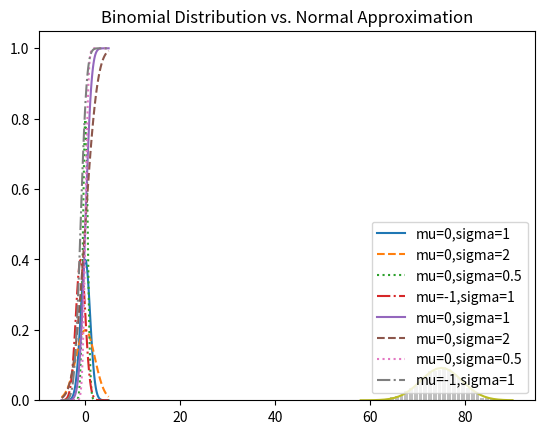

Python code for this plot:
#!/usr/bin/env python
# coding: utf-8

# In[3]:


import enum, random

# An Enum is a typed set of enumerated values. We can use them
# to make our code more descriptive and readable.
class Kid(enum.Enum):
    BOY = 0
    GIRL = 1

def random_kid() -> Kid:
    return random.choice([Kid.BOY, Kid.GIRL])

both_girls = 0
older_girl = 0
either_girl = 0

random.seed(0)

for _ in range(10000):
    younger = random_kid()
    older = random_kid()
    if older == Kid.GIRL:
        older_girl += 1
    if older == Kid.GIRL and younger == Kid.GIRL:
        both_girls += 1
    if older == Kid.GIRL or younger == Kid.GIRL:
        either_girl += 1

print("P(both | older):", both_girls / older_girl)     # 0.514 ~ 1/2
print("P(both | either): ", both_girls / either_girl)  # 0.342 ~ 1/3


# In[4]:


def uniform_pdf(x: float) -> float:
    return 1 if 0 <= x < 1 else 0


# In[5]:


def uniform_cdf(x: float) -> float:
    """Returns the probability that a uniform random variable is <= x"""
    if x < 0:   return 0    # uniform random is never less than 0
    elif x < 1: return x    # e.g. P(X <= 0.4) = 0.4
    else:       return 1    # uniform random is always less than 1


# In[6]:


import math
SQRT_TWO_PI = math.sqrt(2 * math.pi)

def normal_pdf(x: float, mu: float = 0, sigma: float = 1) -> float:
    return (math.exp(-(x-mu) ** 2 / 2 / sigma ** 2) / (SQRT_TWO_PI * sigma))


# In[7]:


import matplotlib.pyplot as plt
xs = [x / 10.0 for x in range(-50, 50)]
plt.plot(xs,[normal_pdf(x,sigma=1) for x in xs],'-',label='mu=0,sigma=1')
plt.plot(xs,[normal_pdf(x,sigma=2) for x in xs],'--',label='mu=0,sigma=2')
plt.plot(xs,[normal_pdf(x,sigma=0.5) for x in xs],':',label='mu=0,sigma=0.5')
plt.plot(xs,[normal_pdf(x,mu=-1)   for x in xs],'-.',label='mu=-1,sigma=1')
plt.legend()
plt.title("Various Normal pdfs")
plt.show()


# In[8]:


def normal_cdf(x: float, mu: float = 0, sigma: float = 1) -> float:
    return (1 + math.erf((x - mu) / math.sqrt(2) / sigma)) / 2


# In[9]:


xs = [x / 10.0 for x in range(-50, 50)]
plt.plot(xs,[normal_cdf(x,sigma=1) for x in xs],'-',label='mu=0,sigma=1')
plt.plot(xs,[normal_cdf(x,sigma=2) for x in xs],'--',label='mu=0,sigma=2')
plt.plot(xs,[normal_cdf(x,sigma=0.5) for x in xs],':',label='mu=0,sigma=0.5')
plt.plot(xs,[normal_cdf(x,mu=-1) for x in xs],'-.',label='mu=-1,sigma=1')
plt.legend(loc=4) # bottom right
plt.title("Various Normal cdfs")
plt.show()


# In[10]:


def inverse_normal_cdf(p: float,
                       mu: float = 0,
                       sigma: float = 1,
                       tolerance: float = 0.00001) -> float:
    """Find approximate inverse using binary search"""

    # if not standard, compute standard and rescale
    if mu != 0 or sigma != 1:
        return mu + sigma * inverse_normal_cdf(p, tolerance=tolerance)

    low_z = -10.0                      # normal_cdf(-10) is (very close to) 0
    hi_z  =  10.0                      # normal_cdf(10)  is (very close to) 1
    while hi_z - low_z > tolerance:
        mid_z = (low_z + hi_z) / 2     # Consider the midpoint
        mid_p = normal_cdf(mid_z)      # and the CDF's value there
        if mid_p < p:
            low_z = mid_z              # Midpoint too low, search above it
        else:
            hi_z = mid_z               # Midpoint too high, search below it

    return mid_z


# In[11]:


def bernoulli_trial(p: float) -> int:
    """Returns 1 with probability p and 0 with probability 1-p"""
    return 1 if random.random() < p else 0

def binomial(n: int, p: float) -> int:
    """Returns the sum of n bernoulli(p) trials"""
    return sum(bernoulli_trial(p) for _ in range(n))


# In[12]:


from collections import Counter

def binomial_histogram(p: float, n: int, num_points: int) -> None:
    """Picks points from a Binomial(n, p) and plots their histogram"""
    data = [binomial(n, p) for _ in range(num_points)]

    # use a bar chart to show the actual binomial samples
    histogram = Counter(data)
    plt.bar([x - 0.4 for x in histogram.keys()],
            [v / num_points for v in histogram.values()],
            0.8,
            color='0.75')

    mu = p * n
    sigma = math.sqrt(n * p * (1 - p))

    # use a line chart to show the normal approximation
    xs = range(min(data), max(data) + 1)
    ys = [normal_cdf(i + 0.5, mu, sigma) - normal_cdf(i - 0.5, mu, sigma)
          for i in xs]
    plt.plot(xs,ys)
    plt.title("Binomial Distribution vs. Normal Approximation")
    plt.show()


# In[13]:


binomial_histogram(0.75, 100, 10000)


# In[ ]:




